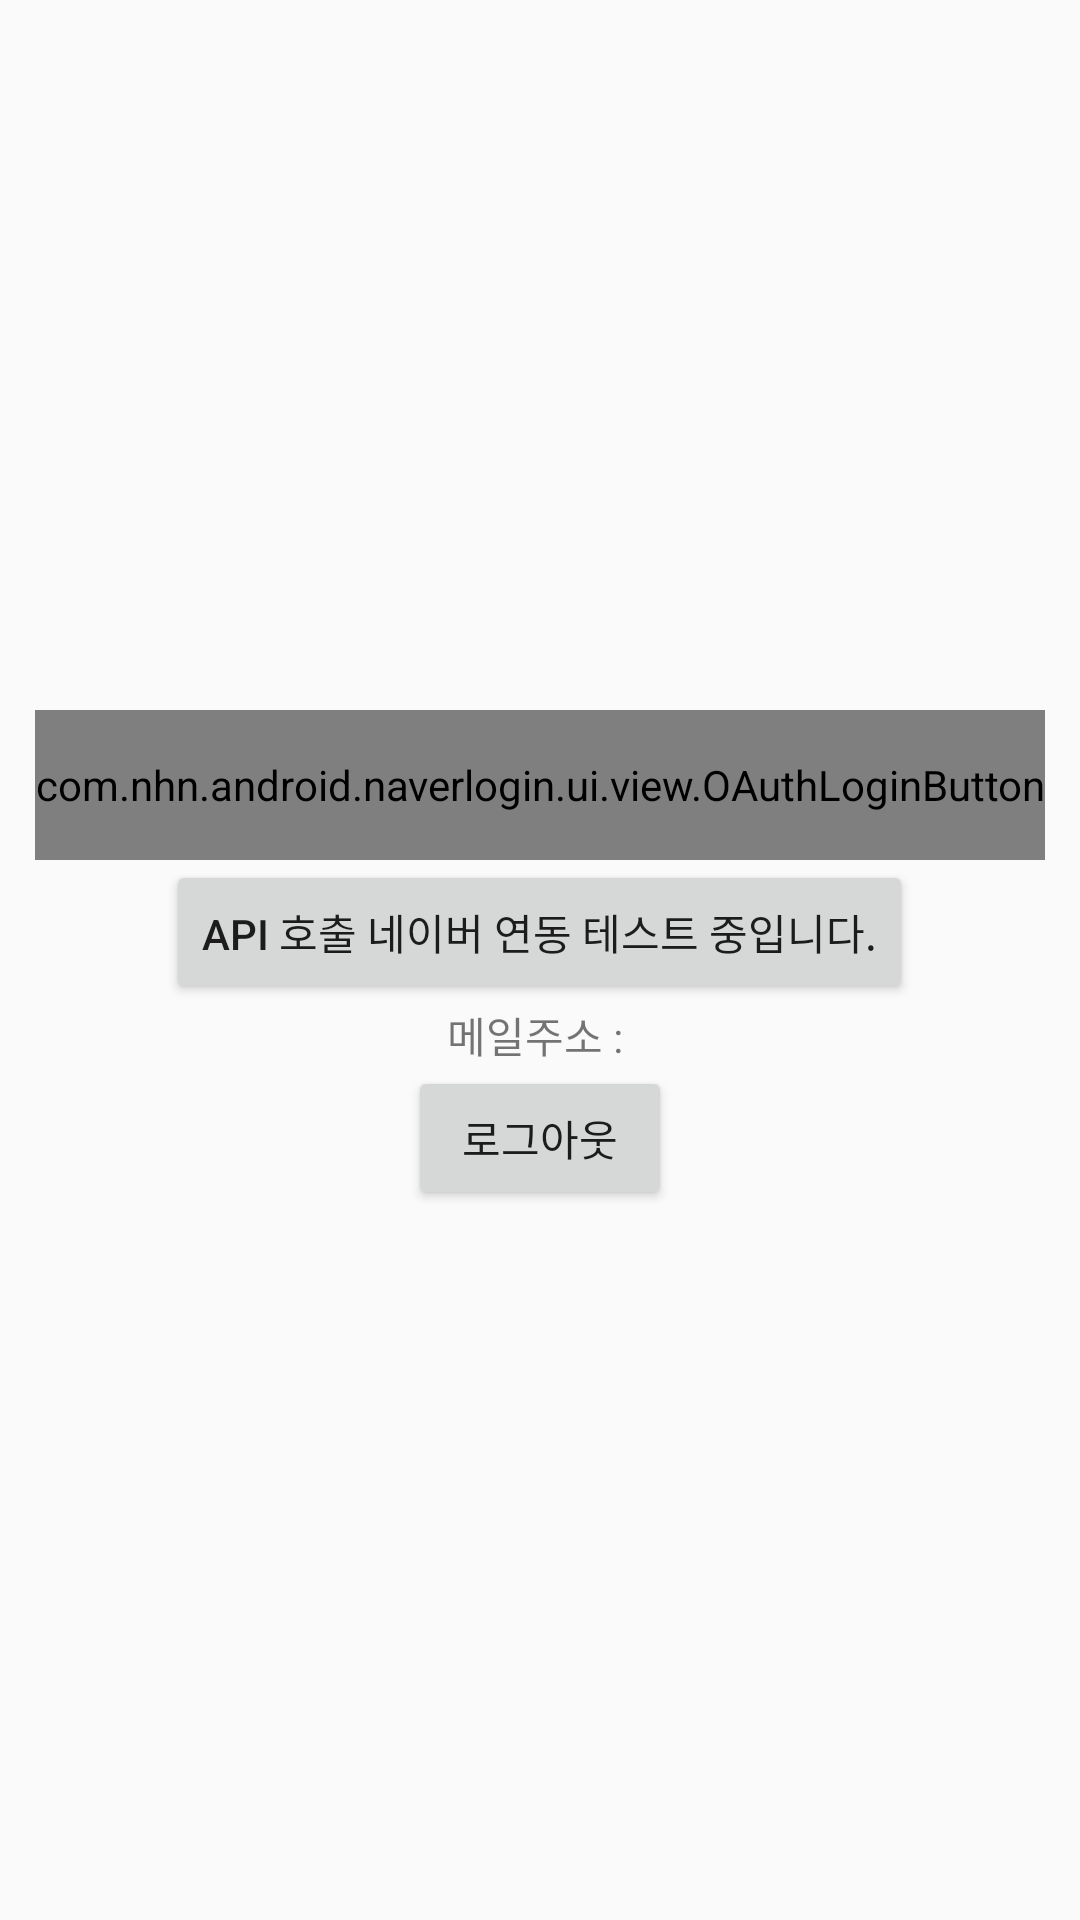

Produce the Android XML layout that renders to this screen, including the resource entries it uses.
<!-- AndroidManifest.xml: application theme AppTheme -->
<!-- res/layout/naver_login.xml -->
<?xml version="1.0" encoding="utf-8"?>
<LinearLayout
    xmlns:android="http://schemas.android.com/apk/res/android"
    xmlns:app="http://schemas.android.com/apk/res-auto"
    xmlns:tools="http://schemas.android.com/tools"
    android:layout_width="match_parent"
    android:layout_height="match_parent"
    android:orientation="vertical"
    android:gravity="center"
    android:screenOrientation="portrait"
    tools:context=".SignUpActivity3">


    <com.nhn.android.naverlogin.ui.view.OAuthLoginButton
        android:id="@+id/buttonNaverLogin"
        android:layout_width="wrap_content"
        android:layout_height="50dp" />

    <Button
        android:id="@+id/btngetapi"
        android:layout_width="wrap_content"
        android:layout_height="wrap_content"
        android:text="api 호출 네이버 연동 테스트 중입니다."/>
    <LinearLayout
        android:layout_width="wrap_content"
        android:layout_height="wrap_content"
        android:orientation="horizontal">

        <TextView
            android:layout_width="wrap_content"
            android:layout_height="wrap_content"
            android:text="메일주소 : " />
        <TextView
            android:id="@+id/tv_mailaddress"
            android:layout_width="wrap_content"
            android:layout_height="wrap_content" />
    </LinearLayout>

    <Button
        android:id="@+id/btnlogout"
        android:layout_width="wrap_content"
        android:layout_height="wrap_content"
        android:text="로그아웃"/>
</LinearLayout>
<!-- resources referenced by this layout -->
<resources>
  <style name="AppTheme" parent="Theme.AppCompat.Light.NoActionBar">
          
          <item name="colorPrimary">@color/colorPrimary</item>
          <item name="colorPrimaryDark">@color/colorPrimaryDark</item>
          <item name="colorAccent">@color/colorAccent</item>
      </style>
  <color name="colorPrimary">#1d3563</color>
  <color name="colorPrimaryDark">#1d3563</color>
  <color name="colorAccent">#1d3563</color>
</resources>
